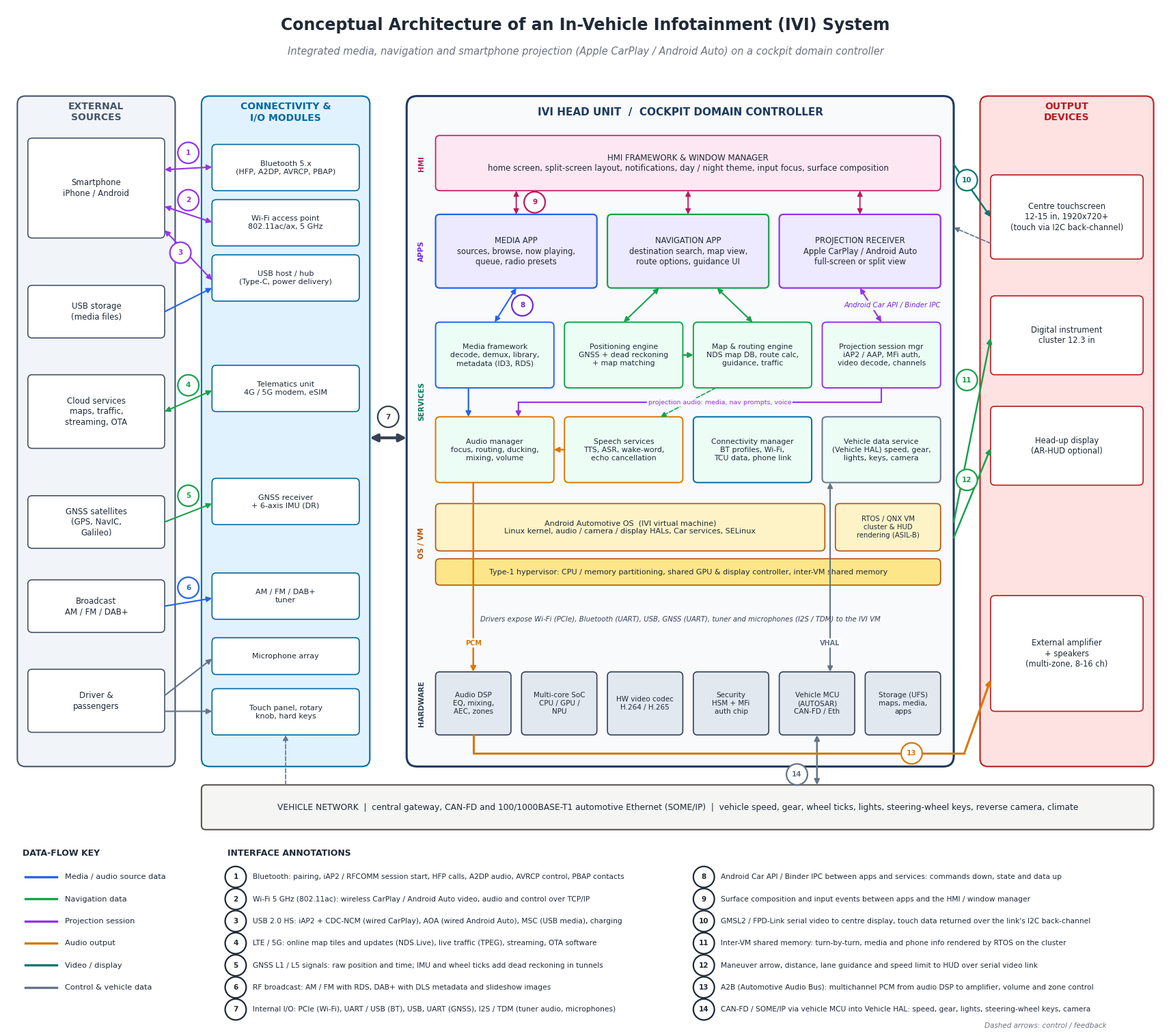
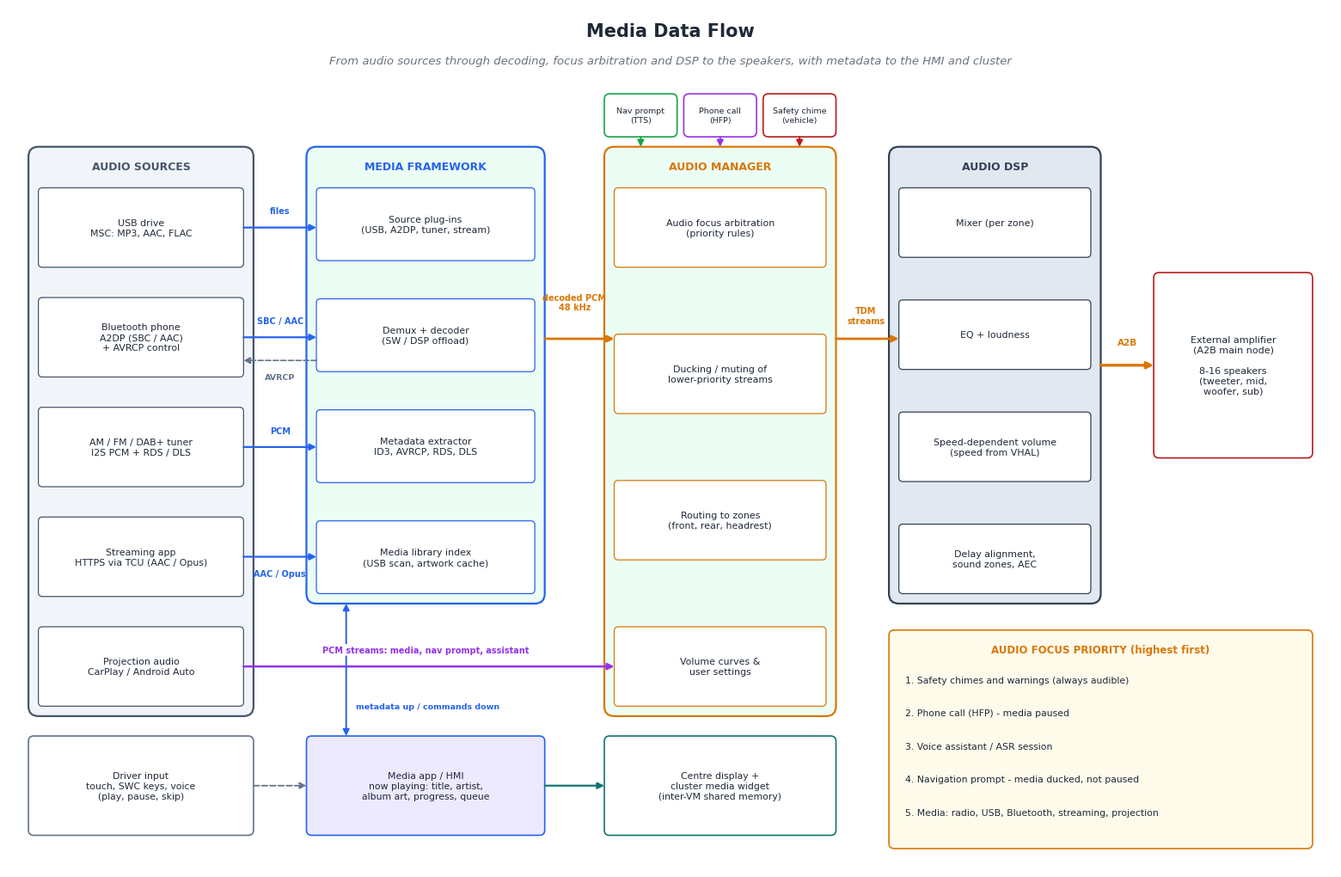

Here is the Python script that generated these plots, in order: (Note: this script raises an exception after producing the figures.)
import os
import sys
import matplotlib
matplotlib.use("Agg")
import matplotlib.pyplot as plt
from matplotlib.patches import FancyBboxPatch, FancyArrowPatch, Circle, Rectangle
from matplotlib.lines import Line2D

plt.rcParams["font.family"] = "DejaVu Sans"
plt.rcParams["svg.fonttype"] = "none"

K = {
    "ink": "#1f2937", "mute": "#6b7280", "line": "#374151",
    "med": "#2563eb", "nav": "#16a34a", "prj": "#9333ea", "ctl": "#64748b", "vid": "#0f766e", "aud": "#d97706",
    "ext": "#f1f5f9", "ext_e": "#475569",
    "con": "#e0f2fe", "con_e": "#0369a1",
    "hu": "#f8fafc", "hu_e": "#1e3a5f",
    "hmi": "#fce7f3", "hmi_e": "#be185d",
    "app": "#ede9fe", "app_e": "#6d28d9",
    "mw": "#ecfdf5", "mw_e": "#047857",
    "os": "#fef3c7", "os_e": "#b45309",
    "hw": "#e2e8f0", "hw_e": "#334155",
    "out": "#fee2e2", "out_e": "#b91c1c",
    "veh": "#f5f5f4", "veh_e": "#57534e",
}


def cv(w, h):
    f, a = plt.subplots(figsize=(w, h))
    a.set_xlim(0, w)
    a.set_ylim(0, h)
    a.set_aspect("equal")
    a.axis("off")
    return f, a


def bx(a, x, y, w, h, t="", fc="#fff", ec="#333", fs=8.5, b=False, r=0.08, lw=1.2, tc=None, ls="-", va="center", z=2, it=False):
    a.add_patch(FancyBboxPatch((x, y), w, h, boxstyle=f"round,pad=0,rounding_size={r}", fc=fc, ec=ec, lw=lw, ls=ls, zorder=z))
    if t:
        ty = y + h / 2 if va == "center" else y + h - 0.14
        a.text(x + w / 2, ty, t, ha="center", va=va, fontsize=fs, color=tc or K["ink"], fontweight="bold" if b else "normal",
               style="italic" if it else "normal", zorder=z + 1, linespacing=1.25)


def ar(a, p, q, c=None, lw=1.5, ls="-", both=False, rad=0.0, ms=11, z=5):
    a.add_patch(FancyArrowPatch(p, q, arrowstyle="<|-|>" if both else "-|>", mutation_scale=ms, color=c or K["line"], lw=lw, ls=ls,
                                connectionstyle=f"arc3,rad={rad}", zorder=z, shrinkA=0, shrinkB=0))


def ln(a, xs, ys, c=None, lw=1.5, ls="-", z=5):
    a.add_line(Line2D(xs, ys, color=c or K["line"], lw=lw, ls=ls, zorder=z))


def tx(a, x, y, t, fs=8, c=None, b=False, ha="center", va="center", rot=0, bg=None, it=False, z=7):
    kw = {"bbox": dict(boxstyle="round,pad=0.18", fc=bg, ec="none")} if bg else {}
    a.text(x, y, t, fontsize=fs, color=c or K["mute"], ha=ha, va=va, rotation=rot, fontweight="bold" if b else "normal",
           style="italic" if it else "normal", zorder=z, linespacing=1.2, **kw)


def tag(a, x, y, n, c):
    a.add_patch(Circle((x, y), 0.2, fc="white", ec=c, lw=1.6, zorder=9))
    a.text(x, y, str(n), fontsize=7.5, color=c, ha="center", va="center", fontweight="bold", zorder=10)


def sv(f, d, n):
    for e in ("png", "svg", "pdf"):
        if e == "png" or n.startswith("D1_"):
            f.savefig(os.path.join(d, f"{n}.{e}"), dpi=220 if e == "png" else None, bbox_inches="tight", pad_inches=0.12, facecolor="white")
    plt.close(f)


def main_diagram(d):
    W, H = 22.0, 19.4
    f, a = cv(W, H)
    tx(a, W / 2, H - 0.35, "Conceptual Architecture of an In-Vehicle Infotainment (IVI) System", fs=17, c=K["ink"], b=True)
    tx(a, W / 2, H - 0.85, "Integrated media, navigation and smartphone projection (Apple CarPlay / Android Auto) on a cockpit domain controller", fs=10.5, c=K["mute"], it=True)

    y0, y1 = 4.95, 17.7
    bx(a, 0.2, y0, 3.0, y1 - y0, "", fc=K["ext"], ec=K["ext_e"], lw=1.5, r=0.15)
    tx(a, 1.7, y1 - 0.3, "EXTERNAL\nSOURCES", fs=10, c=K["ext_e"], b=True)
    E = {"ph": (15.0, 1.9, "Smartphone\niPhone / Android"), "usb": (13.1, 1.0, "USB storage\n(media files)"),
         "cl": (11.0, 1.4, "Cloud services\nmaps, traffic,\nstreaming, OTA"), "gn": (9.1, 1.0, "GNSS satellites\n(GPS, NavIC,\nGalileo)"),
         "bc": (7.5, 1.0, "Broadcast\nAM / FM / DAB+"), "us": (5.6, 1.2, "Driver &\npassengers")}
    for k, (y, h, t) in E.items():
        bx(a, 0.4, y, 2.6, h, t, fc="white", ec=K["ext_e"], fs=8.5)

    bx(a, 3.7, y0, 3.2, y1 - y0, "", fc=K["con"], ec=K["con_e"], lw=1.5, r=0.15)
    tx(a, 5.3, y1 - 0.3, "CONNECTIVITY &\nI/O MODULES", fs=10, c=K["con_e"], b=True)
    Cn = {"bt": (15.9, "Bluetooth 5.x\n(HFP, A2DP, AVRCP, PBAP)"), "wf": (14.85, "Wi-Fi access point\n802.11ac/ax, 5 GHz"),
          "ub": (13.8, "USB host / hub\n(Type-C, power delivery)"), "tc": (11.7, "Telematics unit\n4G / 5G modem, eSIM"),
          "gr": (9.55, "GNSS receiver\n+ 6-axis IMU (DR)"), "tu": (7.75, "AM / FM / DAB+\ntuner"),
          "mi": (6.7, "Microphone array"), "in": (5.55, "Touch panel, rotary\nknob, hard keys")}
    for k, (y, t) in Cn.items():
        bx(a, 3.9, y, 2.8, 0.88 if k not in ("mi",) else 0.7, t, fc="white", ec=K["con_e"], fs=8)

    ar(a, (3.0, 16.3), (3.9, 16.35), c=K["prj"], both=True); tag(a, 3.45, 16.62, 1, K["prj"])
    ar(a, (3.0, 15.6), (3.9, 15.3), c=K["prj"], both=True); tag(a, 3.45, 15.72, 2, K["prj"])
    ar(a, (3.0, 15.15), (3.9, 14.2), c=K["prj"], both=True); tag(a, 3.3, 14.72, 3, K["prj"])
    ar(a, (3.0, 13.6), (3.9, 14.05), c=K["med"]);
    ar(a, (3.0, 11.7), (3.9, 12.1), c=K["nav"], both=True); tag(a, 3.45, 12.2, 4, K["nav"])
    ar(a, (3.0, 9.6), (3.9, 9.95), c=K["nav"]); tag(a, 3.45, 10.1, 5, K["nav"])
    ar(a, (3.0, 8.0), (3.9, 8.15), c=K["med"]); tag(a, 3.45, 8.35, 6, K["med"])
    ar(a, (3.0, 6.3), (3.9, 7.0), c=K["ctl"]); ar(a, (3.0, 6.0), (3.9, 6.0), c=K["ctl"])

    ox_ = 18.5
    hx, hw = 7.6, 10.4
    L = hx + 0.55
    iw = hw - 0.8
    bx(a, hx, y0, hw, y1 - y0, "", fc=K["hu"], ec=K["hu_e"], lw=2.2, r=0.2)
    tx(a, hx + hw / 2, y1 - 0.3, "IVI HEAD UNIT  /  COCKPIT DOMAIN CONTROLLER", fs=11, c=K["hu_e"], b=True)
    for yy, t, c in [(16.42, "HMI", K["hmi_e"]), (14.75, "APPS", K["app_e"]), (11.9, "SERVICES", K["mw_e"]), (9.2, "OS / VM", K["os_e"]), (6.15, "HARDWARE", K["hw_e"])]:
        tx(a, hx + 0.28, yy, t, fs=7.5, c=c, b=True, rot=90)
    bx(a, L, 15.9, iw, 1.05, "HMI FRAMEWORK & WINDOW MANAGER\nhome screen, split-screen layout, notifications, day / night theme, input focus, surface composition",
       fc=K["hmi"], ec=K["hmi_e"], fs=8.5)
    aw = (iw - 0.4) / 3
    apps = [("MEDIA APP\nsources, browse, now playing,\nqueue, radio presets", K["med"]),
            ("NAVIGATION APP\ndestination search, map view,\nroute options, guidance UI", K["nav"]),
            ("PROJECTION RECEIVER\nApple CarPlay / Android Auto\nfull-screen or split view", K["prj"])]
    for i, (t, c) in enumerate(apps):
        bx(a, L + i * (aw + 0.2), 14.05, aw, 1.4, t, fc=K["app"], ec=c, fs=8.3, lw=1.6)
    sw = (iw - 0.6) / 4
    R1, R2, RH = 12.15, 10.35, 1.25
    mw = [[("Media framework\ndecode, demux, library,\nmetadata (ID3, RDS)", K["med"]), ("Positioning engine\nGNSS + dead reckoning\n+ map matching", K["nav"]),
           ("Map & routing engine\nNDS map DB, route calc,\nguidance, traffic", K["nav"]), ("Projection session mgr\niAP2 / AAP, MFi auth,\nvideo decode, channels", K["prj"])],
          [("Audio manager\nfocus, routing, ducking,\nmixing, volume", K["aud"]), ("Speech services\nTTS, ASR, wake-word,\necho cancellation", K["aud"]),
           ("Connectivity manager\nBT profiles, Wi-Fi,\nTCU data, phone link", K["con_e"]), ("Vehicle data service\n(Vehicle HAL) speed, gear,\nlights, keys, camera", K["ctl"])]]
    for r, row in enumerate(mw):
        for i, (t, c) in enumerate(row):
            bx(a, L + i * (sw + 0.2), (R1, R2)[r], sw, RH, t, fc=K["mw"], ec=c, fs=7.8, lw=1.4)
    m = [L + i * (sw + 0.2) + sw / 2 for i in range(4)]
    ml = [L + i * (sw + 0.2) for i in range(4)]
    ob = 7.4
    bx(a, L, 9.05, ob, 0.9, "Android Automotive OS  (IVI virtual machine)\nLinux kernel, audio / camera / display HALs, Car services, SELinux", fc=K["os"], ec=K["os_e"], fs=8.0)
    bx(a, L + ob + 0.2, 9.05, iw - ob - 0.2, 0.9, "RTOS / QNX VM\ncluster & HUD\nrendering (ASIL-B)", fc=K["os"], ec=K["os_e"], fs=7.3)
    bx(a, L, 8.4, iw, 0.5, "Type-1 hypervisor: CPU / memory partitioning, shared GPU & display controller, inter-VM shared memory", fc="#fde68a", ec=K["os_e"], fs=8)
    tx(a, hx + hw / 2, 7.75, "Drivers expose Wi-Fi (PCIe), Bluetooth (UART), USB, GNSS (UART), tuner and microphones (I2S / TDM) to the IVI VM", fs=7.3, c=K["hw_e"], it=True)
    hwb = ["Audio DSP\nEQ, mixing,\nAEC, zones", "Multi-core SoC\nCPU / GPU /\nNPU", "HW video codec\nH.264 / H.265", "Security\nHSM + MFi\nauth chip", "Vehicle MCU\n(AUTOSAR)\nCAN-FD / Eth", "Storage (UFS)\nmaps, media,\napps"]
    hw_w = (iw - 1.0) / 6
    hxs = [L + i * (hw_w + 0.2) for i in range(6)]
    for i, t in enumerate(hwb):
        bx(a, hxs[i], 5.55, hw_w, 1.2, t, fc=K["hw"], ec=K["hw_e"], fs=7.5)
    hmx = hxs[4] + hw_w / 2
    vxl = L + ob + 0.1
    ar(a, (vxl, 6.75), (vxl, R2), c=K["ctl"], lw=1.5, both=True)
    tx(a, vxl, 7.3, "VHAL", fs=7, c=K["ctl"], b=True, bg="white")
    ar(a, (hmx, 3.75 + 0.85), (hmx, 5.55), c=K["ctl"], lw=1.8, both=True); tag(a, hmx - 0.38, 4.8, 14, K["ctl"])
    dxx = hxs[0] + hw_w / 2
    ar(a, (dxx, R2), (dxx, 6.75), c=K["aud"], lw=1.8)
    tx(a, dxx, 7.3, "PCM", fs=7, c=K["aud"], b=True, bg="white")
    ln(a, [dxx, dxx, 18.2], [5.55, 5.2, 5.2], c=K["aud"], lw=2.2)
    ar(a, (18.2, 5.2), (ox_ + 0.2, 6.6), c=K["aud"], lw=2.2)
    tag(a, 17.2, 5.2, 13, K["aud"])
    for cc, mm, c in [(L + aw / 2, m[0], K["med"]), (L + aw + 0.2 + aw / 2 - 0.55, m[1], K["nav"]), (L + aw + 0.2 + aw / 2 + 0.55, m[2], K["nav"]), (L + 2 * (aw + 0.2) + aw / 2, m[3], K["prj"])]:
        ar(a, (cc, 14.05), (mm, R1 + RH), c=c, lw=1.5, both=True)
    tag(a, (L + aw / 2 + m[0]) / 2 + 0.32, 13.72, 8, K["app_e"])
    tx(a, L + iw, 13.72, "Android Car API / Binder IPC", fs=7.3, c=K["app_e"], ha="right", it=True, bg=K["hu"])
    for i in range(3):
        cc = L + i * (aw + 0.2) + aw / 2
        ar(a, (cc, 15.45), (cc, 15.9), c=K["hmi_e"], lw=1.3, both=True)
    tag(a, L + aw / 2 + 0.35, 15.68, 9, K["hmi_e"])
    ar(a, (ml[1] + sw, R1 + RH / 2), (ml[2], R1 + RH / 2), c=K["nav"], lw=1.6)
    ar(a, (m[0] - 0.5, R1), (m[0] - 0.5, R2 + RH), c=K["med"], lw=1.6)
    ln(a, [m[3], m[3], m[0] + 0.45], [R1, 11.875, 11.875], c=K["prj"], lw=1.5)
    ar(a, (m[0] + 0.45, 11.875), (m[0] + 0.45, R2 + RH), c=K["prj"], lw=1.5)
    tx(a, (m[1] + m[2]) / 2 + 0.6, 11.875, "projection audio: media, nav prompts, voice", fs=6.8, c=K["prj"], bg=K["hu"])
    ar(a, (ml[1], R2 + RH / 2), (ml[0] + sw, R2 + RH / 2), c=K["aud"], lw=1.6)
    ar(a, (m[2] - 0.7, R1), (m[1] + 0.7, R2 + RH), c=K["nav"], lw=1.2, ls="--")
    ar(a, (6.9, 11.2), (hx, 11.2), c=K["line"], lw=3.0, ms=16, both=True)
    tag(a, 7.25, 11.6, 7, K["line"])

    ox, owd = ox_, 3.3
    bx(a, ox, y0, owd, y1 - y0, "", fc=K["out"], ec=K["out_e"], lw=1.5, r=0.15)
    tx(a, ox + owd / 2, y1 - 0.3, "OUTPUT\nDEVICES", fs=10, c=K["out_e"], b=True)
    O = {"cd": (14.6, 1.6, "Centre touchscreen\n12-15 in, 1920x720+\n(touch via I2C back-channel)"), "ic": (12.4, 1.5, "Digital instrument\ncluster 12.3 in"),
         "hud": (10.3, 1.5, "Head-up display\n(AR-HUD optional)"), "amp": (6.0, 2.2, "External amplifier\n+ speakers\n(multi-zone, 8-16 ch)")}
    for k, (y, h, t) in O.items():
        bx(a, ox + 0.2, y, owd - 0.4, h, t, fc="white", ec=K["out_e"], fs=8.3)

    ar(a, (hx + hw, 16.4), (ox + 0.2, 15.4), c=K["vid"], lw=1.8); tag(a, 18.25, 16.1, 10, K["vid"])
    ar(a, (ox + 0.2, 14.9), (hx + hw, 15.2), c=K["ctl"], lw=1.2, ls="--")
    ar(a, (hx + hw, 9.6), (ox + 0.2, 13.1), c=K["nav"], lw=1.8); tag(a, 18.25, 12.3, 11, K["nav"])
    ar(a, (hx + hw, 9.3), (ox + 0.2, 11.0), c=K["nav"], lw=1.8); tag(a, 18.25, 10.4, 12, K["nav"])
    bx(a, 3.7, 3.75, 18.1, 0.85, "VEHICLE NETWORK  |  central gateway, CAN-FD and 100/1000BASE-T1 automotive Ethernet (SOME/IP)  |  vehicle speed, gear, wheel ticks, lights, steering-wheel keys, reverse camera, climate",
       fc=K["veh"], ec=K["veh_e"], fs=8.8, lw=1.5)
    ar(a, (5.3, 4.6), (5.3, 5.55), c=K["ctl"], lw=1.2, ls="--")
    fl = [("Media / audio source data", K["med"]), ("Navigation data", K["nav"]), ("Projection session", K["prj"]),
          ("Audio output", K["aud"]), ("Video / display", K["vid"]), ("Control & vehicle data", K["ctl"])]
    tx(a, 0.3, 3.3, "DATA-FLOW KEY", fs=9, c=K["ink"], b=True, ha="left")
    for i, (t, c) in enumerate(fl):
        yy = 2.85 - i * 0.42
        ln(a, [0.35, 0.95], [yy, yy], c=c, lw=2.4)
        tx(a, 1.1, yy, t, fs=8.2, c=K["ink"], ha="left")
    IF = [(1, "Bluetooth: pairing, iAP2 / RFCOMM session start, HFP calls, A2DP audio, AVRCP control, PBAP contacts"),
          (2, "Wi-Fi 5 GHz (802.11ac): wireless CarPlay / Android Auto video, audio and control over TCP/IP"),
          (3, "USB 2.0 HS: iAP2 + CDC-NCM (wired CarPlay), AOA (wired Android Auto), MSC (USB media), charging"),
          (4, "LTE / 5G: online map tiles and updates (NDS.Live), live traffic (TPEG), streaming, OTA software"),
          (5, "GNSS L1 / L5 signals: raw position and time; IMU and wheel ticks add dead reckoning in tunnels"),
          (6, "RF broadcast: AM / FM with RDS, DAB+ with DLS metadata and slideshow images"),
          (7, "Internal I/O: PCIe (Wi-Fi), UART / USB (BT), USB, UART (GNSS), I2S / TDM (tuner audio, microphones)"),
          (8, "Android Car API / Binder IPC between apps and services: commands down, state and data up"),
          (9, "Surface composition and input events between apps and the HMI / window manager"),
          (10, "GMSL2 / FPD-Link serial video to centre display, touch data returned over the link's I2C back-channel"),
          (11, "Inter-VM shared memory: turn-by-turn, media and phone info rendered by RTOS on the cluster"),
          (12, "Maneuver arrow, distance, lane guidance and speed limit to HUD over serial video link"),
          (13, "A2B (Automotive Audio Bus): multichannel PCM from audio DSP to amplifier, volume and zone control"),
          (14, "CAN-FD / SOME/IP via vehicle MCU into Vehicle HAL: speed, gear, lights, steering-wheel keys, camera")]
    tx(a, 4.2, 3.3, "INTERFACE ANNOTATIONS", fs=9, c=K["ink"], b=True, ha="left")
    for i, (n, t) in enumerate(IF):
        col, row = divmod(i, 7)
        xx, yy = 4.35 + col * 8.9, 2.85 - row * 0.42
        tag(a, xx, yy, n, K["ink"])
        tx(a, xx + 0.32, yy, t, fs=7.7, c=K["ink"], ha="left")
    tx(a, 20.9, 0.02, "Dashed arrows: control / feedback", fs=7.5, ha="right", it=True)
    sv(f, d, "D1_IVI_Conceptual_Architecture")


def hdr(a, W, H, t, st):
    tx(a, W / 2, H - 0.35, t, fs=15, c=K["ink"], b=True)
    tx(a, W / 2, H - 0.8, st, fs=9.5, c=K["mute"], it=True)


def grp(a, x, y, w, h, t, items, fc, ec, fs=7.9, ih=None, top=0.62):
    bx(a, x, y, w, h, "", fc=fc, ec=ec, lw=1.6, r=0.15)
    tx(a, x + w / 2, y + h - 0.3, t, fs=9, c=ec, b=True)
    n = len(items)
    av = h - top - 0.15
    ih = ih or min(1.0, (av - 0.12 * (n - 1)) / n)
    g = (av - n * ih) / max(n - 1, 1)
    ys = []
    for i, it in enumerate(items):
        yy = y + h - top - ih - i * (ih + g)
        bx(a, x + 0.15, yy, w - 0.3, ih, it, fc="white", ec=ec, fs=fs, lw=0.9, r=0.06)
        ys.append(yy + ih / 2)
    return ys


def media_flow(d):
    W, H = 20.0, 13.0
    f, a = cv(W, H)
    hdr(a, W, H, "Media Data Flow", "From audio sources through decoding, focus arbitration and DSP to the speakers, with metadata to the HMI and cluster")
    sy = grp(a, 0.3, 2.3, 3.4, 8.6, "AUDIO SOURCES", ["USB drive\nMSC: MP3, AAC, FLAC", "Bluetooth phone\nA2DP (SBC / AAC)\n+ AVRCP control", "AM / FM / DAB+ tuner\nI2S PCM + RDS / DLS",
                                                  "Streaming app\nHTTPS via TCU (AAC / Opus)", "Projection audio\nCarPlay / Android Auto"], K["ext"], K["ext_e"], ih=1.2)
    my = grp(a, 4.5, 4.0, 3.6, 6.9, "MEDIA FRAMEWORK", ["Source plug-ins\n(USB, A2DP, tuner, stream)", "Demux + decoder\n(SW / DSP offload)", "Metadata extractor\nID3, AVRCP, RDS, DLS", "Media library index\n(USB scan, artwork cache)"],
             K["mw"], K["med"], ih=1.1)
    for i in range(4):
        ar(a, (3.55, sy[i]), (4.65, min(max(sy[i], my[-1]), my[0])), c=K["med"], lw=1.6)
    tx(a, 4.1, sy[0] + 0.25, "files", fs=7, c=K["med"], b=True)
    tx(a, 4.1, sy[1] + 0.25, "SBC / AAC", fs=7, c=K["med"], b=True)
    tx(a, 4.1, sy[2] + 0.25, "PCM", fs=7, c=K["med"], b=True)
    tx(a, 4.1, sy[3] - 0.25, "AAC / Opus", fs=7, c=K["med"], b=True)
    amy = grp(a, 9.0, 2.3, 3.5, 8.6, "AUDIO MANAGER", ["Audio focus arbitration\n(priority rules)", "Ducking / muting of\nlower-priority streams", "Routing to zones\n(front, rear, headrest)", "Volume curves &\nuser settings"],
              K["mw"], K["aud"], ih=1.2)
    ar(a, (8.1, 8.0), (9.15, 8.0), c=K["aud"], lw=2)
    tx(a, 8.55, 8.55, "decoded PCM\n48 kHz", fs=7, c=K["aud"], b=True)
    ar(a, (3.55, sy[4]), (9.15, sy[4]), c=K["prj"], lw=1.8)
    tx(a, 6.3, sy[4] + 0.25, "PCM streams: media, nav prompt, assistant", fs=7, c=K["prj"], b=True, bg="white")
    for i, (t, c) in enumerate([("Nav prompt\n(TTS)", K["nav"]), ("Phone call\n(HFP)", K["prj"]), ("Safety chime\n(vehicle)", K["out_e"])]):
        xx = 9.0 + i * 1.2
        bx(a, xx, 11.05, 1.1, 0.65, t, fc="white", ec=c, fs=6.8)
        ar(a, (xx + 0.55, 11.05), (xx + 0.55, 10.9), c=c, lw=1.4)
    dy = grp(a, 13.3, 4.0, 3.2, 6.9, "AUDIO DSP", ["Mixer (per zone)", "EQ + loudness", "Speed-dependent volume\n(speed from VHAL)", "Delay alignment,\nsound zones, AEC"], K["hw"], K["hw_e"], ih=1.05)
    ar(a, (12.5, 8.0), (13.45, 8.0), c=K["aud"], lw=2)
    tx(a, 12.95, 8.35, "TDM\nstreams", fs=7, c=K["aud"], b=True)
    bx(a, 17.3, 6.2, 2.4, 2.8, "External amplifier\n(A2B main node)\n\n8-16 speakers\n(tweeter, mid,\nwoofer, sub)", fc="white", ec=K["out_e"], fs=8)
    ar(a, (16.5, 7.6), (17.3, 7.6), c=K["aud"], lw=2.4)
    tx(a, 16.9, 7.95, "A2B", fs=7.5, c=K["aud"], b=True)
    bx(a, 4.5, 0.5, 3.6, 1.5, "Media app / HMI\nnow playing: title, artist,\nalbum art, progress, queue", fc=K["app"], ec=K["med"], fs=7.8)
    ar(a, (5.1, 4.0), (5.1, 2.0), c=K["med"], lw=1.4, both=True)
    tx(a, 5.25, 2.45, "metadata up / commands down", fs=6.8, c=K["med"], b=True, ha="left", bg="white")
    bx(a, 9.0, 0.5, 3.5, 1.5, "Centre display +\ncluster media widget\n(inter-VM shared memory)", fc="white", ec=K["vid"], fs=7.8)
    ar(a, (8.1, 1.25), (9.0, 1.25), c=K["vid"], lw=1.6)
    bx(a, 0.3, 0.5, 3.4, 1.5, "Driver input\ntouch, SWC keys, voice\n(play, pause, skip)", fc="white", ec=K["ctl"], fs=7.8)
    ar(a, (3.7, 1.25), (4.5, 1.25), c=K["ctl"], lw=1.3, ls="--")
    ar(a, (4.65, sy[1] - 0.35), (3.55, sy[1] - 0.35), c=K["ctl"], lw=1.2, ls="--")
    tx(a, 4.1, sy[1] - 0.6, "AVRCP", fs=6.8, c=K["ctl"], b=True)
    bx(a, 13.3, 0.3, 6.4, 3.3, "", fc="#fffbeb", ec=K["aud"], lw=1.2)
    tx(a, 16.5, 3.3, "AUDIO FOCUS PRIORITY (highest first)", fs=8.5, c=K["aud"], b=True)
    for i, t in enumerate(["1. Safety chimes and warnings (always audible)", "2. Phone call (HFP) - media paused", "3. Voice assistant / ASR session", "4. Navigation prompt - media ducked, not paused", "5. Media: radio, USB, Bluetooth, streaming, projection"]):
        tx(a, 13.55, 2.85 - i * 0.5, t, fs=7.8, c=K["ink"], ha="left")
    sv(f, d, "D2_media_data_flow")


def nav_flow(d):
    W, H = 20.0, 12.0
    f, a = cv(W, H)
    hdr(a, W, H, "Navigation Data Flow", "Sensor fusion, map matching, routing and guidance, with outputs to the display, cluster, HUD and voice prompts")
    iy = grp(a, 0.3, 0.4, 3.5, 10.4, "INPUTS", ["GNSS receiver\nposition, time (1-10 Hz)", "IMU\ngyro + accel (100 Hz)", "Vehicle HAL\nwheel ticks, speed, gear", "Destination input\ntouch search, voice, phone", "Cloud via TCU\nlive traffic (TPEG),\nmap updates, online POI"],
             K["ext"], K["ext_e"], ih=1.35)
    py = grp(a, 4.7, 5.4, 3.5, 5.4, "POSITIONING ENGINE", ["Sensor fusion (EKF)", "Dead reckoning\n(tunnels, parking)", "Map matching to\nroad segment"], K["mw"], K["nav"], ih=1.1)
    for i in range(3):
        ar(a, (3.65, iy[i]), (4.85, py[min(i, 2)]), c=K["nav"], lw=1.5)
    bx(a, 4.7, 2.2, 3.5, 2.2, "MAP DATABASE (NDS)\nroad graph, lanes, POIs,\nspeed limits, 3D landmarks\n(on UFS storage)", fc=K["hw"], ec=K["hw_e"], fs=7.8)
    ar(a, (6.45, 4.4), (6.45, 5.4), c=K["hw_e"], lw=1.3)
    ry = grp(a, 9.1, 4.3, 3.5, 6.5, "ROUTE ENGINE", ["Route calculation\n(A* on road graph)", "Traffic-aware\ncost function", "Alternative routes,\nEV range (if EV)", "Off-route detection\n& re-routing"], K["mw"], K["nav"], ih=1.05)
    ar(a, (8.2, 8.9), (9.25, 8.9), c=K["nav"], lw=2)
    tx(a, 8.65, 9.3, "matched\nposition", fs=7, c=K["nav"], b=True)
    ar(a, (8.2, 3.3), (9.9, 4.3), c=K["hw_e"], lw=1.3)
    tx(a, 8.7, 3.95, "road graph", fs=7, c=K["hw_e"], b=True)
    ln(a, [3.65, 4.25, 4.25, 10.3], [iy[3], iy[3], 1.85, 1.85], c=K["ctl"], lw=1.3, ls="--")
    ar(a, (10.3, 1.85), (10.3, 4.3), c=K["ctl"], lw=1.3, ls="--")
    tx(a, 7.3, 1.85, "destination", fs=7, c=K["ctl"], b=True, bg="white")
    ln(a, [3.65, 11.7], [iy[4], iy[4]], c=K["nav"], lw=1.3)
    ar(a, (11.7, iy[4]), (11.7, 4.3), c=K["nav"], lw=1.3)
    tx(a, 7.3, iy[4], "live traffic, map updates", fs=7, c=K["nav"], b=True, bg="white")
    gy = grp(a, 13.4, 4.3, 3.3, 6.5, "GUIDANCE ENGINE", ["Maneuver generation\n(turn, exit, roundabout)", "Distance-to-maneuver,\nETA", "Lane guidance,\nspeed limit", "Prompt scheduling\n(e.g. 500 m, 100 m)"], K["mw"], K["nav"], ih=1.05)
    ar(a, (12.6, 8.9), (13.55, 8.9), c=K["nav"], lw=2)
    tx(a, 13.05, 9.3, "route", fs=7, c=K["nav"], b=True)
    ar(a, (13.55, gy[3]), (12.45, ry[3]), c=K["nav"], lw=1.2, ls="--")
    tx(a, 13.0, gy[3] - 0.45, "off route", fs=6.8, c=K["nav"], b=True)
    oy = [9.6, 7.6, 5.6, 3.35]
    ot = [("Navigation app map renderer\n(GPU) on centre display", K["vid"]), ("Instrument cluster\nturn-by-turn (inter-VM)", K["vid"]), ("Head-up display\nmaneuver arrow, lane,\nspeed limit", K["vid"]),
          ("TTS voice prompt\n-> audio manager ducks media\n-> DSP -> speakers", K["aud"])]
    for yy, (t, c) in zip(oy, ot):
        bx(a, 17.3, yy - 0.7, 2.5, 1.4, t, fc="white", ec=c, fs=7.4)
        ar(a, (16.7, max(min(yy, 10.3), 4.6)), (17.3, yy), c=c, lw=1.5)
    tx(a, 18.55, 10.75, "OUTPUTS", fs=9, c=K["out_e"], b=True)
    bx(a, 13.4, 0.4, 6.4, 1.85, "When projection navigation is active (e.g. Google Maps or Apple Maps on\nthe phone), the phone computes the route. The head unit only supplies\nGNSS / speed data upstream and receives turn-by-turn metadata for the\ncluster and HUD (see Projection Data Flow).", fc="#f5f3ff", ec=K["prj"], fs=7.4)
    sv(f, d, "D3_navigation_data_flow")


def proj_flow(d):
    W, H = 20.0, 12.4
    f, a = cv(W, H)
    hdr(a, W, H, "Smartphone Projection Data Flow (Apple CarPlay / Android Auto)", "The phone runs the apps and renders the UI; the head unit displays video, plays audio and returns input and vehicle data")
    grp(a, 0.3, 0.8, 3.4, 10.3, "SMARTPHONE", ["CarPlay / Android Auto\nphone-side stack", "UI rendering +\nH.264 encoder", "Apps: maps, music,\nmessages, calls", "Voice assistant\n(Siri / Google Assistant)"], K["ext"], K["ext_e"], ih=1.5)
    tv = [(8.2, "USB 2.0 HS\niAP2 + NCM (CarPlay)\nAOA (Android Auto)"), (5.3, "Wi-Fi 5 GHz\nTCP/IP session\n(wireless mode)"), (2.4, "Bluetooth\nsession bootstrap,\nHFP call audio")]
    bx(a, 4.4, 0.8, 2.9, 10.3, "", fc=K["con"], ec=K["con_e"], lw=1.6, r=0.15)
    tx(a, 5.85, 10.8, "TRANSPORT", fs=9, c=K["con_e"], b=True)
    for yy, t in tv:
        bx(a, 4.55, yy, 2.6, 1.9, t, fc="white", ec=K["con_e"], fs=7.8)
        ar(a, (3.55, yy + 0.95), (4.55, yy + 0.95), c=K["prj"], lw=1.8, both=True)
        ar(a, (7.15, yy + 0.95), (8.1, yy + 0.95), c=K["prj"], lw=1.8, both=True)
    tx(a, 4.05, 0.45, "wired OR wireless", fs=7.2, c=K["prj"], b=True)
    grp(a, 7.95, 0.8, 3.5, 10.3, "PROJECTION SESSION MGR", ["Authentication\n(MFi chip / AA certificate)", "Capability exchange\n(display, codecs, inputs)", "Channel mux / demux", "Resource arbitration\n(screen, main audio)"],
        K["mw"], K["prj"], ih=1.5)
    tx(a, 14.3, 10.75, "DOWNSTREAM   phone  ->  car", fs=9, c=K["prj"], b=True)
    tx(a, 14.3, 5.75, "UPSTREAM   car  ->  phone", fs=9, c=K["ctl"], b=True)
    rows = [(9.8, "Video: H.264 encoded UI\n(e.g. 1920x720, 30-60 fps)", "HW decoder -> projection\nsurface -> HMI compositor\n-> centre display", K["vid"], False),
            (8.3, "Audio: media, nav prompts,\nassistant, alerts (PCM / AAC)", "Audio manager\n(focus, ducking)\n-> DSP -> speakers", K["aud"], False),
            (6.8, "Metadata: turn-by-turn,\nETA, now playing", "Cluster / HUD\n(inter-VM)", K["nav"], False),
            (4.8, "Input: touch, rotary,\nsteering-wheel keys", "HMI input service\n+ Vehicle HAL", K["ctl"], True),
            (3.3, "Microphone audio\n(assistant, calls)", "Mic array + AEC\n(audio DSP)", K["aud"], True),
            (1.8, "Vehicle data: GNSS location,\nspeed, night mode, gear", "Positioning engine\n+ Vehicle HAL", K["ctl"], True)]
    for yy, lab, dst, c, up in rows:
        bx(a, 16.4, yy - 0.62, 3.3, 1.24, dst, fc="white", ec=c, fs=7.3)
        if up:
            ar(a, (16.4, yy), (11.45, yy), c=c, lw=1.8)
        else:
            ar(a, (11.45, yy), (16.4, yy), c=c, lw=1.8)
        tx(a, 13.92, yy + 0.02, lab, fs=7.2, c=K["ink"], bg="white")
    ln(a, [11.7, 19.7], [5.55, 5.55], c=K["mute"], lw=0.8, ls=":")
    sv(f, d, "D4_projection_data_flow")


def proj_seq(d):
    W, H = 19.0, 12.8
    f, a = cv(W, H)
    hdr(a, W, H, "Wireless Projection Session Set-up (Sequence View)", "Typical order of events when a paired phone connects to the head unit for wireless CarPlay or Android Auto")
    L = [("Driver", 1.4, K["ctl"]), ("HMI", 4.7, K["hmi_e"]), ("Connectivity\nmanager", 8.2, K["con_e"]), ("Projection\nsession mgr", 11.9, K["prj"]), ("Smartphone", 16.0, K["ext_e"])]
    for n, x, c in L:
        bx(a, x - 1.2, 10.6, 2.4, 0.9, n, fc="white", ec=c, fs=8.8, b=True, lw=1.6)
        ln(a, [x, x], [0.4, 10.6], c=c, lw=1.0, ls="--", z=1)
    X = {n.split("\n")[0]: x for n, x, _ in L}
    M = [("Smartphone", "Connectivity", "Bluetooth pairing (first time only); head unit advertises CarPlay / Android Auto support in BT EIR", K["prj"], True),
         ("Connectivity", "Smartphone", "iAP2 over BT (CarPlay) or RFCOMM (Android Auto): share Wi-Fi SSID, passphrase, 5 GHz channel", K["prj"], False),
         ("Smartphone", "Connectivity", "Phone joins the head unit's Wi-Fi access point (WPA2 / WPA3), gets IP address via DHCP", K["prj"], False),
         ("Connectivity", "Projection", "Link up: service discovery (mDNS / Bonjour) and TCP session opened", K["con_e"], False),
         ("Projection", "Smartphone", "Authentication: MFi challenge-response (CarPlay) or TLS certificate check (Android Auto)", K["prj"], True),
         ("Projection", "Smartphone", "Capability exchange: screen size, codecs, input types, audio channels, supported vehicle data", K["prj"], True),
         ("Smartphone", "Projection", "Video stream (H.264) and audio channels start", K["vid"], False),
         ("Projection", "HMI", "Request screen and main-audio ownership; HMI shows projection surface", K["hmi_e"], False),
         ("Driver", "HMI", "Touch / rotary / steering-wheel input", K["ctl"], False),
         ("HMI", "Smartphone", "Input events forwarded through session manager", K["ctl"], False),
         ("Projection", "Smartphone", "Vehicle data (location, speed, night mode) sent periodically", K["ctl"], False),
         ("Connectivity", "Projection", "Wi-Fi lost or phone leaves: session ends, HMI returns to native UI; calls continue on BT HFP", K["out_e"], False)]
    y = 9.95
    for i, (p, q, t, c, both) in enumerate(M):
        x1, x2 = X[p], X[q]
        ar(a, (x1, y), (x2, y), c=c, lw=1.5, both=both, z=6)
        xm = (x1 + x2) / 2
        tx(a, xm, y + 0.22, f"{i + 1}. {t}", fs=7.2, c=K["ink"], bg="white")
        y -= 0.8
    sv(f, d, "D5_projection_session_sequence")


def phys_view(d):
    W, H = 20.0, 12.0
    f, a = cv(W, H)
    hdr(a, W, H, "Physical Deployment View: ECUs and In-Vehicle Links", "How the functional blocks map onto hardware units and which physical interfaces connect them")
    bx(a, 7.2, 4.0, 5.6, 4.2, "COCKPIT DOMAIN CONTROLLER\n\nSoC (CPU / GPU / NPU / video codec)\nType-1 hypervisor: IVI VM + cluster RTOS VM\nWi-Fi + BT combo (PCIe / UART)\nGNSS receiver + IMU, AM / FM / DAB+ tuner\nAudio DSP, HSM, MFi auth chip, UFS storage\nVehicle MCU (AUTOSAR)", fc=K["hu"], ec=K["hu_e"], fs=8.2, lw=2.2)
    T = [(1.6, "Centre touchscreen", "GMSL2 / FPD-Link\n(up to 6 Gbit/s) + touch\nover I2C back-channel"), (7.2, "Instrument cluster", "GMSL2 / LVDS\ncluster video"), (12.8, "Head-up display", "GMSL2\nHUD video")]
    for x, n, l in T:
        bx(a, x, 9.6, 3.6, 1.0, n, fc="white", ec=K["out_e"], fs=8.5, b=True)
        ar(a, (min(max(x + 1.8, 7.6), 12.4), 8.2), (x + 1.8, 9.6), c=K["vid"], lw=1.8)
        tx(a, (min(max(x + 1.8, 7.6), 12.4) + x + 1.8) / 2, 8.9, l, fs=7, c=K["vid"], b=True, bg="white")
    Lf = [(7.4, "Roof antenna module\nGNSS, AM/FM/DAB+,\nLTE/5G, Wi-Fi/BT", "coax (FAKRA)\nRF feeds", K["nav"]), (5.2, "Telematics unit\n4G / 5G, eSIM", "100BASE-T1\nEthernet", K["nav"]), (3.0, "USB-C ports\n(console, rear)", "USB 2.0 HS\n480 Mbit/s via hub", K["prj"])]
    for y, n, l, c in Lf:
        bx(a, 0.3, y - 0.6, 3.4, 1.3, n, fc="white", ec=K["con_e"], fs=7.8)
        ar(a, (3.7, y + 0.05), (7.2, min(max(y + 0.05, 4.3), 7.9)), c=c, lw=1.6, both=True)
        tx(a, 5.45, (y + min(max(y + 0.05, 4.3), 7.9)) / 2 + 0.35, l, fs=7, c=c, b=True, bg="white")
    ar(a, (2.0, 6.8), (2.0, 5.85), c=K["nav"], lw=1.2, ls="--")
    Rt = [(7.3, "Amplifier\n(A2B main node)\n+ speakers", "A2B, 50 Mbit/s\naudio out", K["aud"]), (5.1, "Roof microphones\n(A2B sub-nodes)", "A2B daisy chain\nmic audio in", K["aud"]), (2.9, "Reverse / surround\ncamera", "GMSL2\ncamera video", K["vid"])]
    for y, n, l, c in Rt:
        bx(a, 16.3, y - 0.65, 3.4, 1.3, n, fc="white", ec=K["out_e"], fs=7.8)
        yy = min(max(y, 4.3), 7.9)
        ar(a, (12.8, yy), (16.3, y), c=c, lw=1.6, both=(y != 7.3 and y != 2.9) or False)
        tx(a, 14.55, (y + yy) / 2 + 0.35, l, fs=7, c=c, b=True, bg="white")
    ar(a, (18.0, 6.65), (18.0, 5.75), c=K["aud"], lw=1.2, ls="--")
    bx(a, 7.2, 0.4, 5.6, 1.4, "CENTRAL GATEWAY\nCAN-FD, LIN, 1000BASE-T1 Ethernet", fc=K["veh"], ec=K["veh_e"], fs=8.5, b=True)
    ar(a, (10.0, 1.8), (10.0, 4.0), c=K["ctl"], lw=1.8, both=True)
    tx(a, 10.1, 2.9, "1000BASE-T1 (SOME/IP)\n+ CAN-FD (2-5 Mbit/s data)", fs=7, c=K["ctl"], b=True, ha="left", bg="white")
    bx(a, 1.6, 0.4, 3.6, 1.4, "Steering-wheel controls\n(LIN)", fc="white", ec=K["veh_e"], fs=7.8)
    ar(a, (5.2, 1.1), (7.2, 1.1), c=K["ctl"], lw=1.4)
    bx(a, 14.8, 0.4, 3.6, 1.4, "Other ECUs\nbody, ADAS, powertrain,\nclimate", fc="white", ec=K["veh_e"], fs=7.8)
    ar(a, (12.8, 1.1), (14.8, 1.1), c=K["ctl"], lw=1.4, both=True)
    sv(f, d, "D6_physical_deployment_view")


if __name__ == "__main__":
    o = sys.argv[1] if len(sys.argv) > 1 else "."
    main_diagram(o)
    media_flow(os.path.join(o, "data_flows"))
    nav_flow(os.path.join(o, "data_flows"))
    proj_flow(os.path.join(o, "data_flows"))
    proj_seq(os.path.join(o, "data_flows"))
    phys_view(os.path.join(o, "views"))
    print("done")
